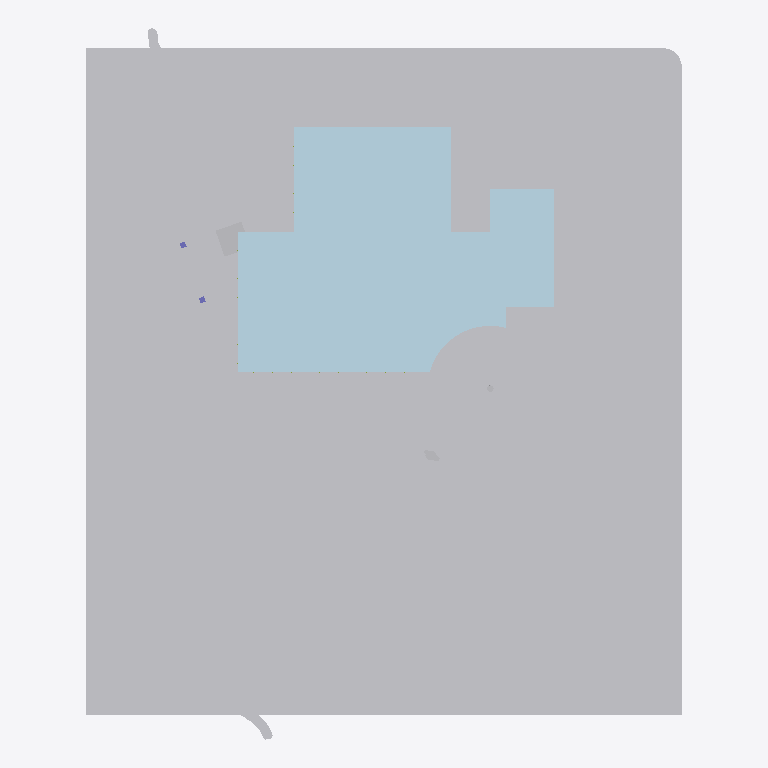
Plan cut of the same IFC building model at storey '1F  EL 40.00 m' (level 0.00 m, cut at 1.40 m), seen from above with north up, elements coloured by IFC class (only those large enough to see are counted): 17 other elements (light grey), 1 plate (pale blue), 1 column (violet). Cut surfaces are drawn darker.
Extent 152.0 m × 181.3 m × 38.4 m (x, y, z). Storeys (10): B1  EL 36.80 m at -3.20 m; 1F  EL 40.00 m at 0.00 m; 2F  EL 44.40 m at 4.40 m; 3F  EL 47.85 m at 7.85 m; 4F  EL 51.30 m at 11.30 m; 5F  EL 54.75 m at 14.75 m; 6F  EL 58.20 m at 18.20 m; RF-H  EL 61.65 m at 21.65 m; R5  EL 66.75 m at 26.75 m; RF-S  EL 74.00 m at 34.00 m. Elements (2020): 974 IfcBuildingElementPart, 473 IfcMember, 219 IfcPlate, 213 IfcWall, 96 IfcColumn, 21 IfcGeographicElement, 10 IfcRailing, 6 IfcSlab, 4 IfcCivilElement, 2 IfcRoof, 1 IfcCovering, 1 IfcCurtainWall.

HEADER;
FILE_DESCRIPTION(('Hutoupi Cable Car BOT station design coordination'),'2;1');
FILE_NAME('T2_湖濱旅館站_BIM_V1.6.ifc','2026-11-25T05:31:01',('Hutoupi project model'),('Skytaxi New Energy'),'IfcOpenShell 0.9.0post1+b5e509b','IfcOpenShell 0.9.0post1+b5e509b','');
FILE_SCHEMA(('IFC4'));
ENDSEC;
DATA;
#11=IFCPROJECT('2g0NdSgGHO69DZEXPkOUhP',$,'T2 湖濱旅館站設計協調 BIM',$,$,'臺南市新化區虎頭埤地區纜車興建營運移轉案','投資計畫設計協調',(#4),#10);
#15=IFCSITE('0wUl09a_jQpgtLOYBWj7iI',$,'T2 站區局部座標',$,$,#14,$,$,.ELEMENT.,$,$,$,$,$);
#19=IFCBUILDING('26yU7_G4PO2hKh13xIJc$x',$,'T2 湖濱旅館站',$,$,#18,$,$,.ELEMENT.,40.0,$,$);
#25=IFCBUILDINGSTOREY('3fscb2i9vRDPjuwoMZFCNj',$,'B1  EL 36.80 m','V1.6 圖說 T2-A-04',$,#24,$,'地下停車與機電後勤',.ELEMENT.,-3.2);
#36=IFCBUILDINGSTOREY('2GUgGSwqrPCu089cbzkOhG',$,'1F  EL 40.00 m','V1.6 圖說 T2-A-05',$,#35,$,'公共站廳、旅館大廳與到達庭',.ELEMENT.,0.0);
#47=IFCBUILDINGSTOREY('30vv8u2_jGWwP$XmPHU6q_',$,'2F  EL 44.40 m','V1.6 圖說 T2-A-06',$,#46,$,'客房、湖側餐廳與公共平台',.ELEMENT.,4.4);
#58=IFCBUILDINGSTOREY('0OMJVhY69SchMH9C3A2Oqu',$,'3F  EL 47.85 m','V1.6 圖說 T2-A-07',$,#57,$,'客房、文化公共翼與受控站旅口',.ELEMENT.,7.85);
#69=IFCBUILDINGSTOREY('3IThuU7eDTkgKkWeBSsr98',$,'4F  EL 51.30 m','V1.6 圖說 T2-A-08',$,#68,$,'客房與公共翼活動空間',.ELEMENT.,11.3);
#80=IFCBUILDINGSTOREY('17v5XWu3DICgc3WPccGTW3',$,'5F  EL 54.75 m','V1.6 圖說 T2-A-15',$,#79,$,'客房與公共翼活動空間',.ELEMENT.,14.75);
#91=IFCBUILDINGSTOREY('0S5qUeWdPGUeO9ToOmLL6r',$,'6F  EL 58.20 m','V1.6 圖說 T2-A-09',$,#90,$,'客房與公共轉乘層',.ELEMENT.,18.2);
#102=IFCBUILDINGSTOREY('1vCc7srSnJ9Q7bcDWJ_CV2',$,'RF-H  EL 61.65 m','V1.6 圖說 T2-A-11',$,#101,$,'旅館綠屋頂',.ELEMENT.,21.65);
#113=IFCBUILDINGSTOREY('1aDcxbs_zPJhKcKPubVabx',$,'R5  EL 66.75 m','V1.6 圖說 T2-A-10',$,#112,$,'高架雙側式纜車月台',.ELEMENT.,26.75);
#124=IFCBUILDINGSTOREY('0HWkK0W9bN5xJ_rEgqatQp',$,'RF-S  EL 74.00 m','V1.6 圖說 T2-A-11',$,#123,$,'站房摺板屋面（屋脊基準）',.ELEMENT.,34.0);
#692=IFCGEOGRAPHICELEMENT('0_UO$RD8DPZe3eoUYQixUF',$,'基地底板｜T2-G10-001','基地・池庭・景觀','基地底板',#691,#688,'T2-G10-001',.TERRAIN.);
#181=IFCGEOGRAPHICELEMENT('1r6A$QwyPR1gvFpbfb$ZG$',$,'水面｜T2-G01-002','基地・池庭・景觀','水面',#180,#177,'T2-G01-002',.USERDEFINED.);
#4547=IFCPLATE('191DkcTo9O9uI9cId1iqCt',$,'玻璃外殼分件｜T2-G26-001','1F 基座・客房帶・公共翼','玻璃外殼分件',#4546,#4543,'T2-G26-001',.CURTAIN_PANEL.);
#159=IFCGEOGRAPHICELEMENT('2L4WNbQl1V1gkevspI_Tni',$,'水面｜T2-G01-001','基地・池庭・景觀','水面',#158,#155,'T2-G01-001',.USERDEFINED.);
#278=IFCCIVILELEMENT('0ePiNFljDIYOcw9Th1KnBC',$,'道路鋪面｜T2-G04-001','基地・池庭・景觀','道路鋪面',#277,#274,'T2-G04-001');
#206=IFCGEOGRAPHICELEMENT('3C3wx2ZbjV6v_ZE7XqUr_U',$,'木構｜T2-G02-001','基地・池庭・景觀','木構',#205,#202,'T2-G02-001',.USERDEFINED.);
#303=IFCGEOGRAPHICELEMENT('1JkOBdOjTQnfiTQrvtd1Yo',$,'草地｜T2-G05-001','基地・池庭・景觀','草地',#302,#299,'T2-G05-001',.USERDEFINED.);
#228=IFCGEOGRAPHICELEMENT('2KyZ$g9NXOwBZyPM2$WByT',$,'木構｜T2-G02-002','基地・池庭・景觀','木構',#227,#224,'T2-G02-002',.USERDEFINED.);
#397=IFCGEOGRAPHICELEMENT('1BtKcBfEjHsfgRWGun1CiC',$,'米白塗裝｜T2-G07-002','基地・池庭・景觀','米白塗裝',#396,#393,'T2-G07-002',.USERDEFINED.);
#350=IFCCIVILELEMENT('13l7hpfTjV_eRLZ$mZpj$j',$,'石材鋪面｜T2-G06-002','基地・池庭・景觀','石材鋪面',#349,#346,'T2-G06-002');
#375=IFCGEOGRAPHICELEMENT('1S3yEtqf9SOuQGkIy30nOQ',$,'米白塗裝｜T2-G07-001','基地・池庭・景觀','米白塗裝',#374,#371,'T2-G07-001',.USERDEFINED.);
#253=IFCGEOGRAPHICELEMENT('3hJkYLHeLHVOF88$5V4ENT',$,'泳池水面｜T2-G03-001','基地・池庭・景觀','泳池水面',#252,#249,'T2-G03-001',.USERDEFINED.);
#328=IFCCIVILELEMENT('3cMPXddaPT4x4uw2Nyl1tN',$,'石材鋪面｜T2-G06-001','基地・池庭・景觀','石材鋪面',#327,#324,'T2-G06-001');
#441=IFCGEOGRAPHICELEMENT('0seHNES6jJgx4GHDx50w4y',$,'米白塗裝｜T2-G07-004','基地・池庭・景觀','米白塗裝',#440,#437,'T2-G07-004',.USERDEFINED.);
#419=IFCGEOGRAPHICELEMENT('05bvYn7uzUpvIRkXBjN0SR',$,'米白塗裝｜T2-G07-003','基地・池庭・景觀','米白塗裝',#418,#415,'T2-G07-003',.USERDEFINED.);
#764=IFCBUILDINGELEMENTPART('3EQ59iPXbSivAINAbnPiAm',$,'米白塗裝分件｜T2-G14-001','基礎・B1・核心柱列','高架站房與地面的核心支承構造',#763,#760,'T2-G14-001',.USERDEFINED.);
#601=IFCGEOGRAPHICELEMENT('0O0gRRDmbTEuBEpW6CiJcG',$,'樹冠｜T2-G09-005','基地・池庭・景觀','樹冠',#600,#597,'T2-G09-005',.USERDEFINED.);
#466=IFCGEOGRAPHICELEMENT('0QdF3N9njJVxh382iQx$5U',$,'樹幹｜T2-G08-001','基地・池庭・景觀','樹幹',#465,#462,'T2-G08-001',.USERDEFINED.);
#943=IFCCOLUMN('1aA6opemrSKh8WpsOeAFNn',$,'清水混凝土柱狀分件｜T2-G15-007','基礎・B1・核心柱列','高架站房下承混凝土構件',#942,#939,'T2-G15-007',.COLUMN.);
ENDSEC;
